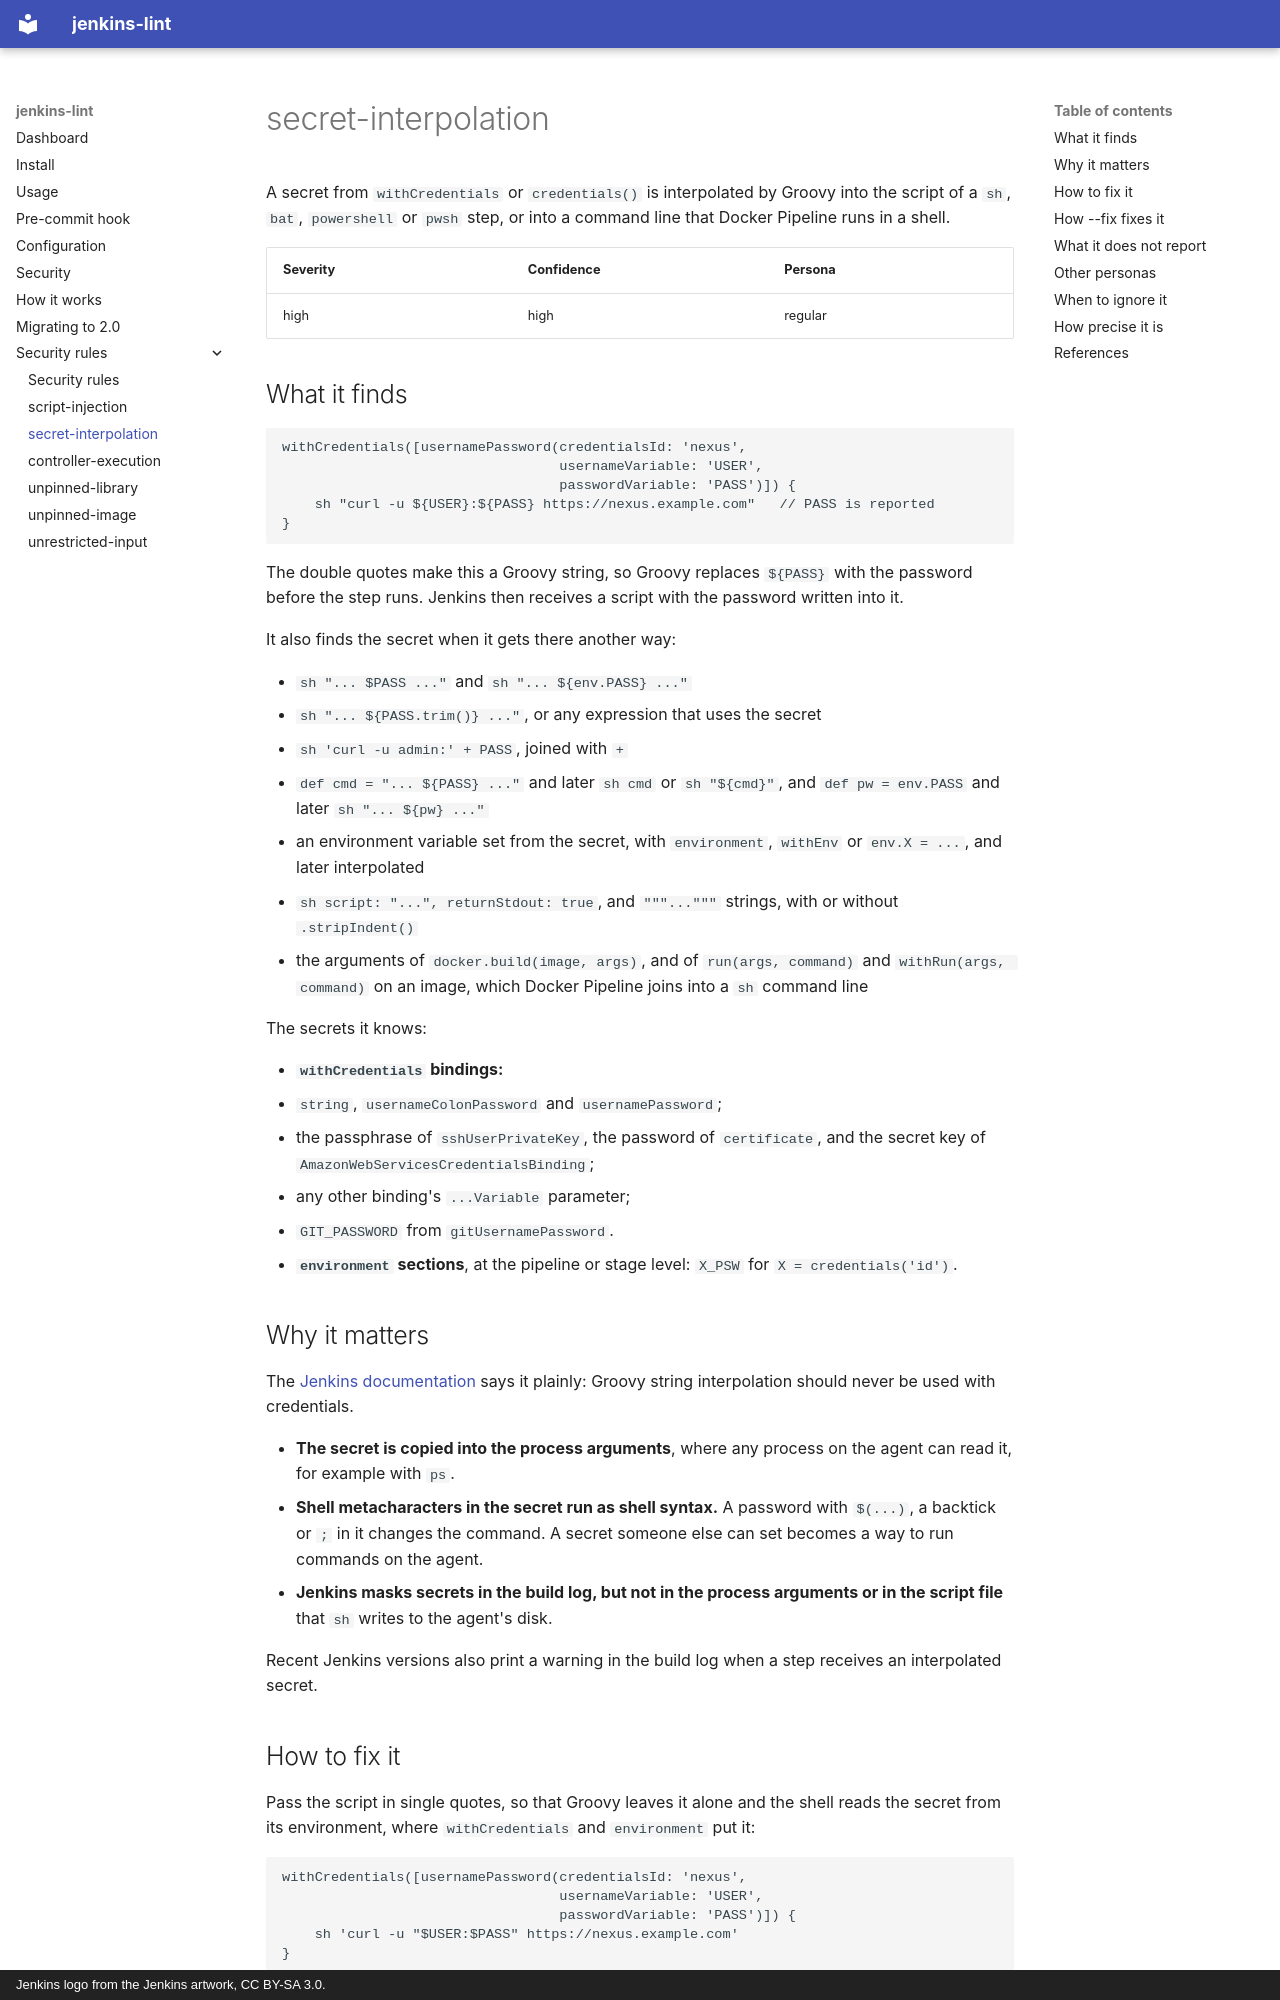

repository: jenkinsci/jenkinsfilelint · page: rules/secret-interpolation/index.html · generator: mkdocs · copyright: Jenkins logo from the Jenkins artwork, CC BY-SA 3.0.

# secret-interpolation

A secret from `withCredentials` or `credentials()` is interpolated by Groovy
into the script of a `sh`, `bat`, `powershell` or `pwsh` step, or into a
command line that Docker Pipeline runs in a shell.

| Severity | Confidence | Persona |
|---|---|---|
| high | high | regular |

## What it finds

```groovy
withCredentials([usernamePassword(credentialsId: 'nexus',
                                  usernameVariable: 'USER',
                                  passwordVariable: 'PASS')]) {
    sh "curl -u ${USER}:${PASS} https://nexus.example.com"   // PASS is reported
}
```

The double quotes make this a Groovy string, so Groovy replaces `${PASS}`
with the password before the step runs. Jenkins then receives a script with
the password written into it.

It also finds the secret when it gets there another way:

- `sh "... $PASS ..."` and `sh "... ${env.PASS} ..."`
- `sh "... ${PASS.trim()} ..."`, or any expression that uses the secret
- `sh 'curl -u admin:' + PASS`, joined with `+`
- `def cmd = "... ${PASS} ..."` and later `sh cmd` or `sh "${cmd}"`, and
  `def pw = env.PASS` and later `sh "... ${pw} ..."`
- an environment variable set from the secret, with `environment`,
  `withEnv` or `env.X = ...`, and later interpolated
- `sh script: "...", returnStdout: true`, and `"""..."""` strings, with or
  without `.stripIndent()`
- the arguments of `docker.build(image, args)`, and of `run(args, command)`
  and `withRun(args, command)` on an image, which Docker Pipeline joins
  into a `sh` command line

The secrets it knows:

- **`withCredentials` bindings:**
  - `string`, `usernameColonPassword` and `usernamePassword`;
  - the passphrase of `sshUserPrivateKey`, the password of `certificate`, and
    the secret key of `AmazonWebServicesCredentialsBinding`;
  - any other binding's `...Variable` parameter;
  - `GIT_PASSWORD` from `gitUsernamePassword`.
- **`environment` sections**, at the pipeline or stage level: `X_PSW` for
  `X = credentials('id')`.

## Why it matters

The [Jenkins documentation](https://www.jenkins.io/doc/book/pipeline/jenkinsfile/#interpolation-of-sensitive-environment-variables)
says it plainly: Groovy string interpolation should never be used with
credentials.

- **The secret is copied into the process arguments**, where any process on
  the agent can read it, for example with `ps`.
- **Shell metacharacters in the secret run as shell syntax.** A password
  with `$(...)`, a backtick or `;` in it changes the command. A secret
  someone else can set becomes a way to run commands on the agent.
- **Jenkins masks secrets in the build log, but not in the process arguments
  or in the script file** that `sh` writes to the agent's disk.

Recent Jenkins versions also print a warning in the build log when a step
receives an interpolated secret.
